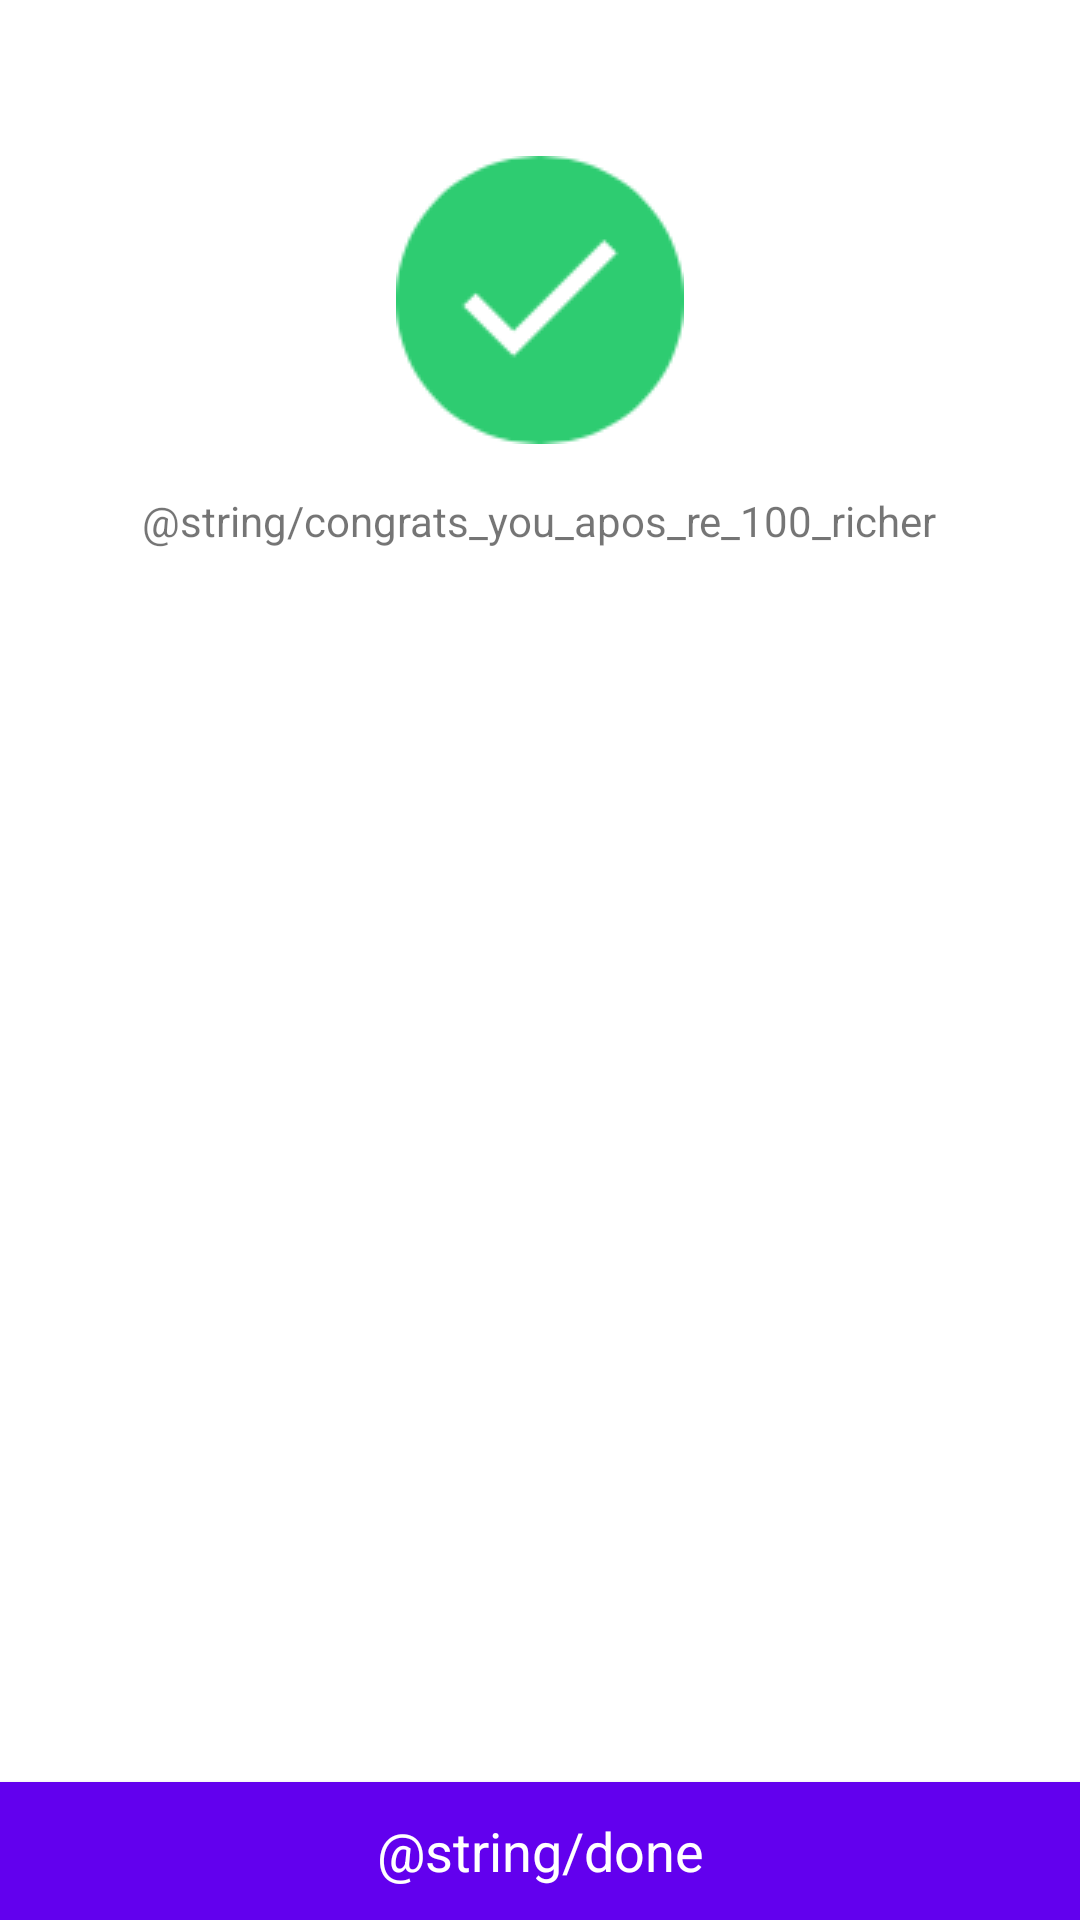

This screen was rendered from an Android layout file. Write that file and the resources it references.
<!-- AndroidManifest.xml: application theme AppTheme -->
<!-- res/layout/activity_received_success.xml -->
<?xml version="1.0" encoding="utf-8"?>
<RelativeLayout xmlns:android="http://schemas.android.com/apk/res/android"
    xmlns:tools="http://schemas.android.com/tools"
    android:layout_width="match_parent"
    android:layout_height="match_parent"
    android:paddingTop="@dimen/activity_vertical_margin"
    tools:context="com.androidtitan.hackathon.base.success.SuccessActivity">

    <ImageView
        android:layout_width="wrap_content"
        android:layout_height="wrap_content"
        android:id="@+id/imageView"
        android:layout_alignParentTop="true"
        android:layout_centerHorizontal="true"
        android:layout_marginTop="36dp"
        android:src="@drawable/confirmation" />

    <TextView
        android:layout_width="wrap_content"
        android:layout_height="wrap_content"
        android:text="@string/congrats_you_apos_re_100_richer"
        android:id="@+id/textView"
        android:layout_below="@+id/imageView"
        android:layout_centerHorizontal="true"
        android:layout_marginTop="16dp" />

    <Button
        android:text="@string/done"
        android:layout_width="match_parent"
        android:layout_height="46dp"
        android:layout_centerVertical="true"
        android:layout_centerHorizontal="true"
        android:layout_alignParentBottom="true"
        android:id="@+id/doneButton"
        android:background="@color/colorPrimary"
        android:textColor="@android:color/white"
        android:textAppearance="?android:attr/textAppearanceMedium"/>

</RelativeLayout>
<!-- resources referenced by this layout -->
<resources>
  <color name="colorPrimary">#00BCD4</color>
  <dimen name="activity_vertical_margin">16dp</dimen>
  <!-- drawable confirmation: png bitmap (drawable, 2725 bytes) -->
</resources>
